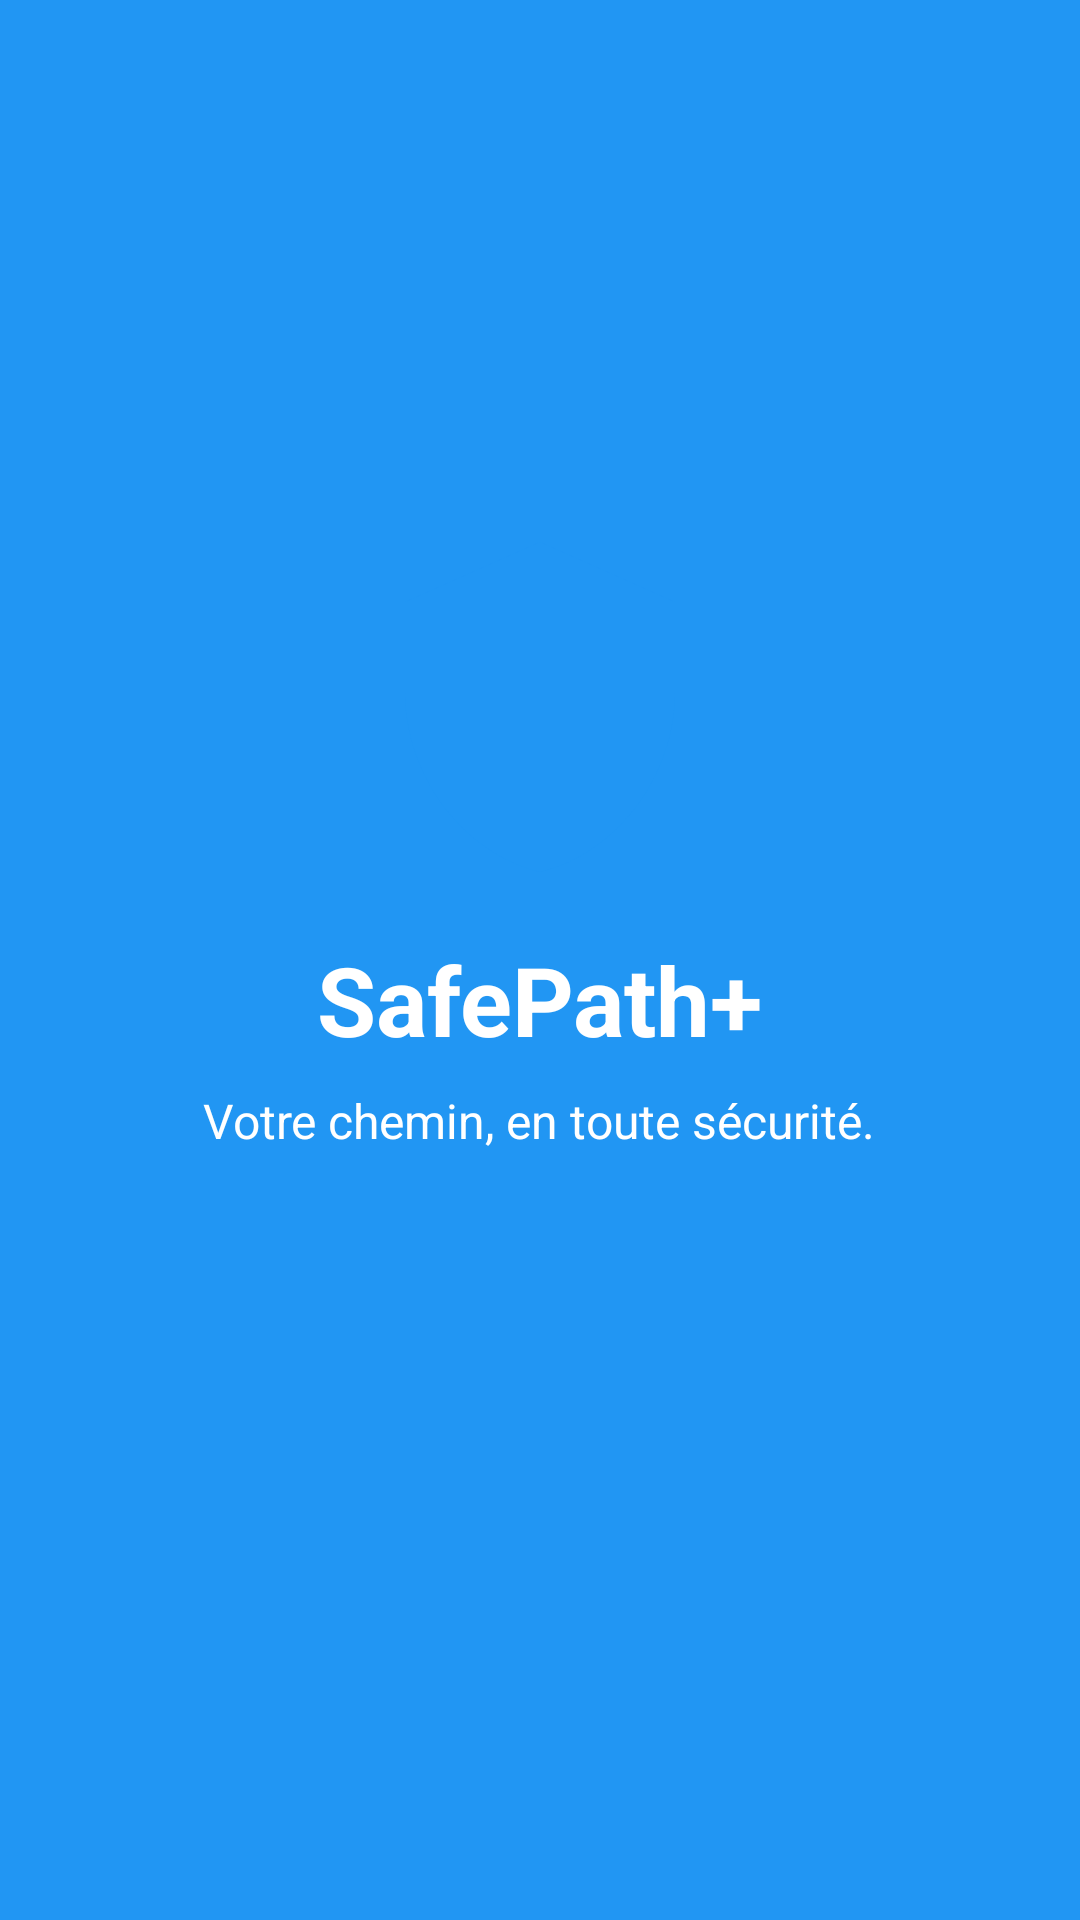

Write the Android layout XML for this screen, with the resource values it uses.
<!-- AndroidManifest.xml: activity theme Theme.AppCompat.Light.NoActionBar -->
<!-- res/layout/activity_splash.xml -->
<?xml version="1.0" encoding="utf-8"?>
<RelativeLayout xmlns:android="http://schemas.android.com/apk/res/android"
    android:layout_width="match_parent"
    android:layout_height="match_parent"
    xmlns:app="http://schemas.android.com/apk/res-auto"
    android:background="@color/primary_color">

    <LinearLayout
        android:layout_width="match_parent"
        android:layout_height="wrap_content"
        android:layout_centerInParent="true"
        android:orientation="vertical"
        android:gravity="center"
       >

        <ImageView
            android:layout_width="120dp"
            android:layout_height="120dp"
            android:src="@drawable/ic_shield"
            app:tint="@color/white" />

        <TextView
            android:layout_width="wrap_content"
            android:layout_height="wrap_content"
            android:text="SafePath+"
            android:textColor="@color/white"
            android:textSize="32sp"
            android:textStyle="bold"
            android:layout_marginTop="16dp" />

        <TextView
            android:layout_width="wrap_content"
            android:layout_height="wrap_content"
            android:text="Votre chemin, en toute sécurité."
            android:textColor="@color/white"
            android:textSize="16sp"
            android:layout_marginTop="8dp" />

        <ProgressBar
            android:layout_width="wrap_content"
            android:layout_height="wrap_content"
            android:layout_marginTop="32dp"
            android:indeterminateTint="@color/white" />

    </LinearLayout>

</RelativeLayout>
<!-- resources referenced by this layout -->
<resources>
  <color name="primary_color">#2196F3</color>
  <color name="white">#FFFFFFFF</color>
  <!-- drawable ic_shield (drawable) -->
  <vector xmlns:android="http://schemas.android.com/apk/res/android"
      android:width="24dp"
      android:height="24dp"
      android:viewportWidth="24"
      android:viewportHeight="24">
      <path
          android:fillColor="@color/primary_color"
          android:pathData="M12,1L3,5v6c0,5.55 3.84,10.74 9,12c5.16,-1.26 9,-6.45 9,-12V5L12,1z"/>
  </vector>
</resources>
